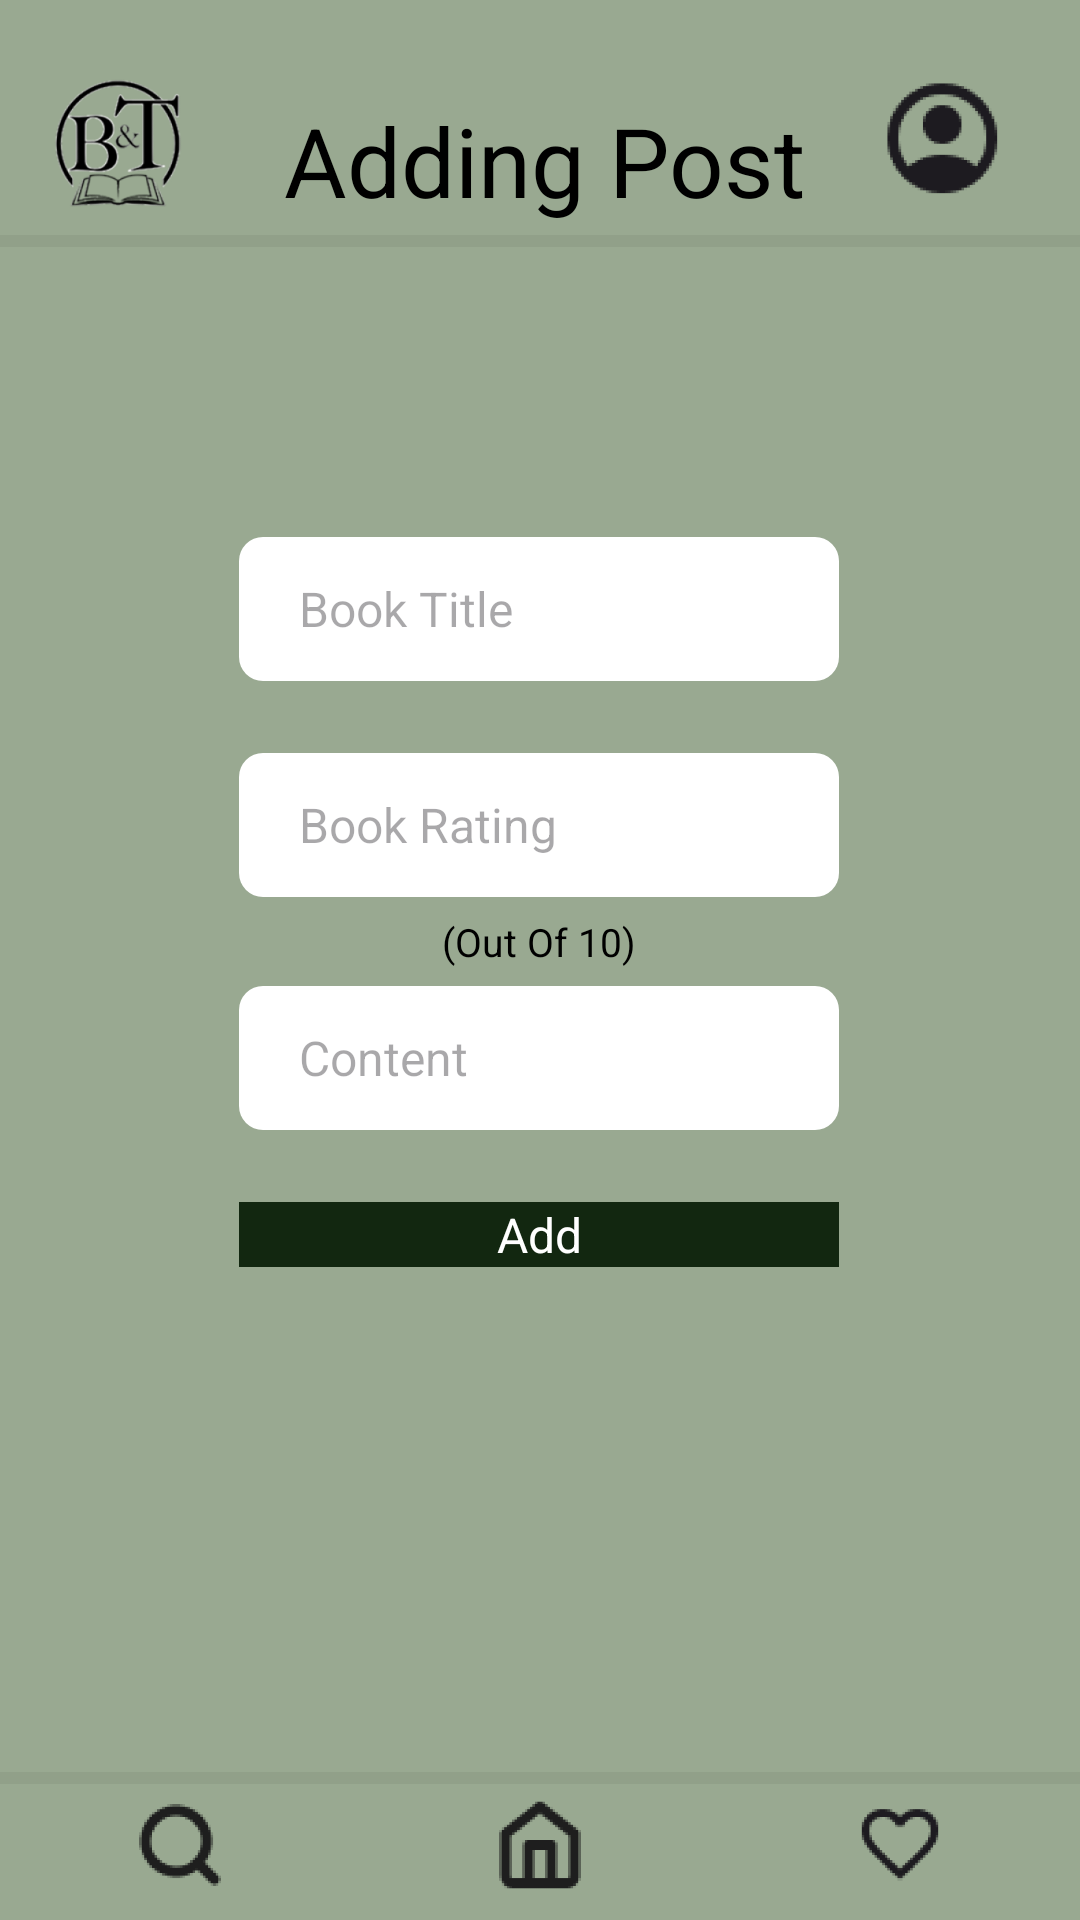

Produce the Android XML layout that renders to this screen, including the resource entries it uses.
<!-- AndroidManifest.xml: application theme Theme.Books_Talk -->
<!-- res/layout/activity_add.xml -->
<?xml version="1.0" encoding="utf-8"?>
<androidx.constraintlayout.widget.ConstraintLayout xmlns:android="http://schemas.android.com/apk/res/android"
    xmlns:app="http://schemas.android.com/apk/res-auto"
    xmlns:tools="http://schemas.android.com/tools"
    android:id="@+id/main"
    android:layout_width="match_parent"
    android:layout_height="match_parent"
    tools:context=".AddActivity">


    <EditText
        android:id="@+id/rating_edit"
        android:layout_width="200dp"
        android:layout_height="48dp"
        android:layout_marginTop="24dp"
        android:background="@drawable/edittext_background"
        android:ems="10"
        android:hint="Book Rating"
        android:inputType="number"
        android:paddingLeft="20dp"
        android:textAlignment="viewStart"
        app:layout_constraintEnd_toEndOf="parent"
        app:layout_constraintHorizontal_bias="0.497"
        app:layout_constraintStart_toStartOf="parent"
        app:layout_constraintTop_toBottomOf="@+id/titleEditText" />

    <View
        android:id="@+id/view3"
        android:layout_width="match_parent"
        android:layout_height="4dp"
        android:alpha="0.05"
        android:background="@android:color/black"
        app:layout_constraintBottom_toTopOf="@id/your_linear_layout" />

    <LinearLayout
        android:id="@+id/your_linear_layout"
        android:layout_width="0dp"
        android:layout_height="wrap_content"
        android:gravity="bottom|center"
        android:orientation="horizontal"
        app:layout_constraintBottom_toBottomOf="parent"
        app:layout_constraintEnd_toEndOf="parent"
        app:layout_constraintStart_toStartOf="parent">

        <ImageView
            android:id="@+id/search_img"
            android:layout_width="0dp"
            android:layout_height="50dp"
            android:layout_marginTop="-5dp"
            android:layout_weight="1"
            app:srcCompat="@mipmap/search_foreground" />

        <ImageView
            android:id="@+id/home_img"
            android:layout_width="0dp"
            android:layout_height="50dp"
            android:layout_marginTop="-5dp"
            android:layout_weight="1"
            app:srcCompat="@mipmap/home_foreground" />

        <ImageView
            android:id="@+id/fav_img"
            android:layout_width="0dp"
            android:layout_height="50dp"
            android:layout_marginTop="-5dp"
            android:layout_weight="1"
            app:srcCompat="@mipmap/fav_foreground" />
    </LinearLayout>

    <EditText
        android:id="@+id/titleEditText"
        android:layout_width="200dp"
        android:layout_height="48dp"
        android:layout_marginTop="104dp"
        android:background="@drawable/edittext_background"
        android:ems="10"
        android:hint="Book Title"
        android:maxLength="10"
        android:inputType="text"
        android:paddingLeft="20dp"
        android:textAlignment="viewStart"
        app:layout_constraintEnd_toEndOf="parent"
        app:layout_constraintHorizontal_bias="0.497"
        app:layout_constraintStart_toStartOf="parent"
        app:layout_constraintTop_toBottomOf="@+id/home_text3" />

    <TextView
        android:id="@+id/home_text3"
        android:layout_width="wrap_content"
        android:layout_height="wrap_content"
        android:layout_marginTop="32dp"
        android:text="Adding Post"
        android:textSize="32dp"
        app:layout_constraintEnd_toStartOf="@+id/user_btn_add"
        app:layout_constraintHorizontal_bias="0.475"
        app:layout_constraintStart_toEndOf="@+id/logo_view_add"
        app:layout_constraintTop_toTopOf="parent" />

    <ImageView
        android:id="@+id/user_btn_add"
        android:layout_width="60dp"
        android:layout_height="60dp"
        android:layout_marginTop="16dp"
        android:layout_marginEnd="16dp"
        app:layout_constraintEnd_toEndOf="parent"
        app:layout_constraintTop_toTopOf="parent"
        app:srcCompat="@mipmap/user_icon_foreground" />

    <ImageView
        android:id="@+id/logo_view_add"
        android:layout_width="80dp"
        android:layout_height="80dp"
        android:layout_marginTop="8dp"
        app:layout_constraintStart_toStartOf="parent"
        app:layout_constraintTop_toTopOf="parent"
        app:srcCompat="@mipmap/ic_launcher_foreground" />
    <View
        android:id="@+id/view4"
        android:layout_width="match_parent"
        android:layout_height="4dp"
        android:alpha="0.05"
        android:background="@android:color/black"
        app:layout_constraintTop_toBottomOf="@id/upper_layout" />
    <LinearLayout
        android:id="@+id/upper_layout"
        android:layout_width="0dp"
        android:layout_height="0dp"
        android:layout_marginTop="-10dp"
        android:orientation="horizontal"
        app:layout_constraintEnd_toEndOf="parent"
        app:layout_constraintStart_toStartOf="parent"
        app:layout_constraintTop_toBottomOf="@+id/logo_view_add"></LinearLayout>

    <EditText
        android:id="@+id/conentEditText"
        android:layout_width="200dp"
        android:layout_height="48dp"
        android:layout_marginTop="6dp"
        android:background="@drawable/edittext_background"
        android:ems="10"
        android:hint="Content"
        android:maxLength="1000"
        android:inputType="text"
        android:paddingLeft="20dp"
        android:textAlignment="viewStart"
        app:layout_constraintEnd_toEndOf="parent"
        app:layout_constraintHorizontal_bias="0.497"
        app:layout_constraintStart_toStartOf="parent"
        app:layout_constraintTop_toBottomOf="@+id/textView5" />

    <Button
        android:id="@+id/addBook_btn"
        style="@style/Books_Talk"
        android:layout_width="0dp"
        android:layout_height="wrap_content"
        android:layout_marginTop="24dp"
        android:text="Add"
        app:layout_constraintEnd_toEndOf="@+id/conentEditText"
        app:layout_constraintHorizontal_bias="0.505"
        app:layout_constraintStart_toStartOf="@+id/conentEditText"
        app:layout_constraintTop_toBottomOf="@+id/conentEditText" />

    <TextView
        android:id="@+id/textView5"
        android:layout_width="wrap_content"
        android:layout_height="wrap_content"
        android:layout_marginTop="6dp"
        android:text="(Out Of 10)"
        android:textSize="13dp"
        app:layout_constraintEnd_toEndOf="@+id/rating_edit"
        app:layout_constraintStart_toStartOf="@+id/rating_edit"
        app:layout_constraintTop_toBottomOf="@+id/rating_edit" />

</androidx.constraintlayout.widget.ConstraintLayout>
<!-- resources referenced by this layout -->
<resources>
  <!-- drawable edittext_background (drawable) -->
  <?xml version="1.0" encoding="utf-8"?>
  <shape xmlns:android="http://schemas.android.com/apk/res/android">
      <solid android:color="#FFFFFF"/> 
      <corners
          android:bottomRightRadius="8dp"
          android:bottomLeftRadius="8dp"
          android:topLeftRadius="8dp"
          android:topRightRadius="8dp" />
  
  </shape>
  <!-- mipmap fav_foreground: webp bitmap (mipmap-hdpi, 1562 bytes) -->
  <!-- mipmap home_foreground: webp bitmap (mipmap-hdpi, 1078 bytes) -->
  <!-- mipmap ic_launcher_foreground: webp bitmap (mipmap-hdpi, 6916 bytes) -->
  <!-- mipmap search_foreground: webp bitmap (mipmap-hdpi, 1490 bytes) -->
  <!-- mipmap user_icon_foreground: webp bitmap (mipmap-hdpi, 3376 bytes) -->
  <style name="Books_Talk">
          <item name="android:backgroundTint">#122710</item> 
          <item name="android:textColor">#FFFFFF</item>   
          <item name="cornerRadius">8dp</item>
      </style>
  <style name="Theme.Books_Talk" parent="Base.Theme.Books_Talk" />
  <style name="Base.Theme.Books_Talk" parent="Theme.Material3.DayNight.NoActionBar">
          
          <item name="android:background">#99A991</item>
          <item name="android:textColor">#000000</item>
          <item name="android:textSize">16dp</item>
          <item name="android:textAlignment">center</item>
          <item name="android:buttonStyle">@style/Books_Talk</item>
          <item name="android:editTextStyle">@style/BooksTalkEditText</item>
      </style>
  <style name="BooksTalkEditText">
          <item name="android:background">#FFFFFF</item> 
          <item name="android:textColor">#000000</item>               
          <item name="android:paddingStart">16dp</item>               
          <item name="android:paddingEnd">16dp</item>
          <item name="android:paddingTop">12dp</item>
          <item name="android:paddingBottom">12dp</item>
          <item name="cornerRadius">180dp</item>               
      </style>
</resources>
